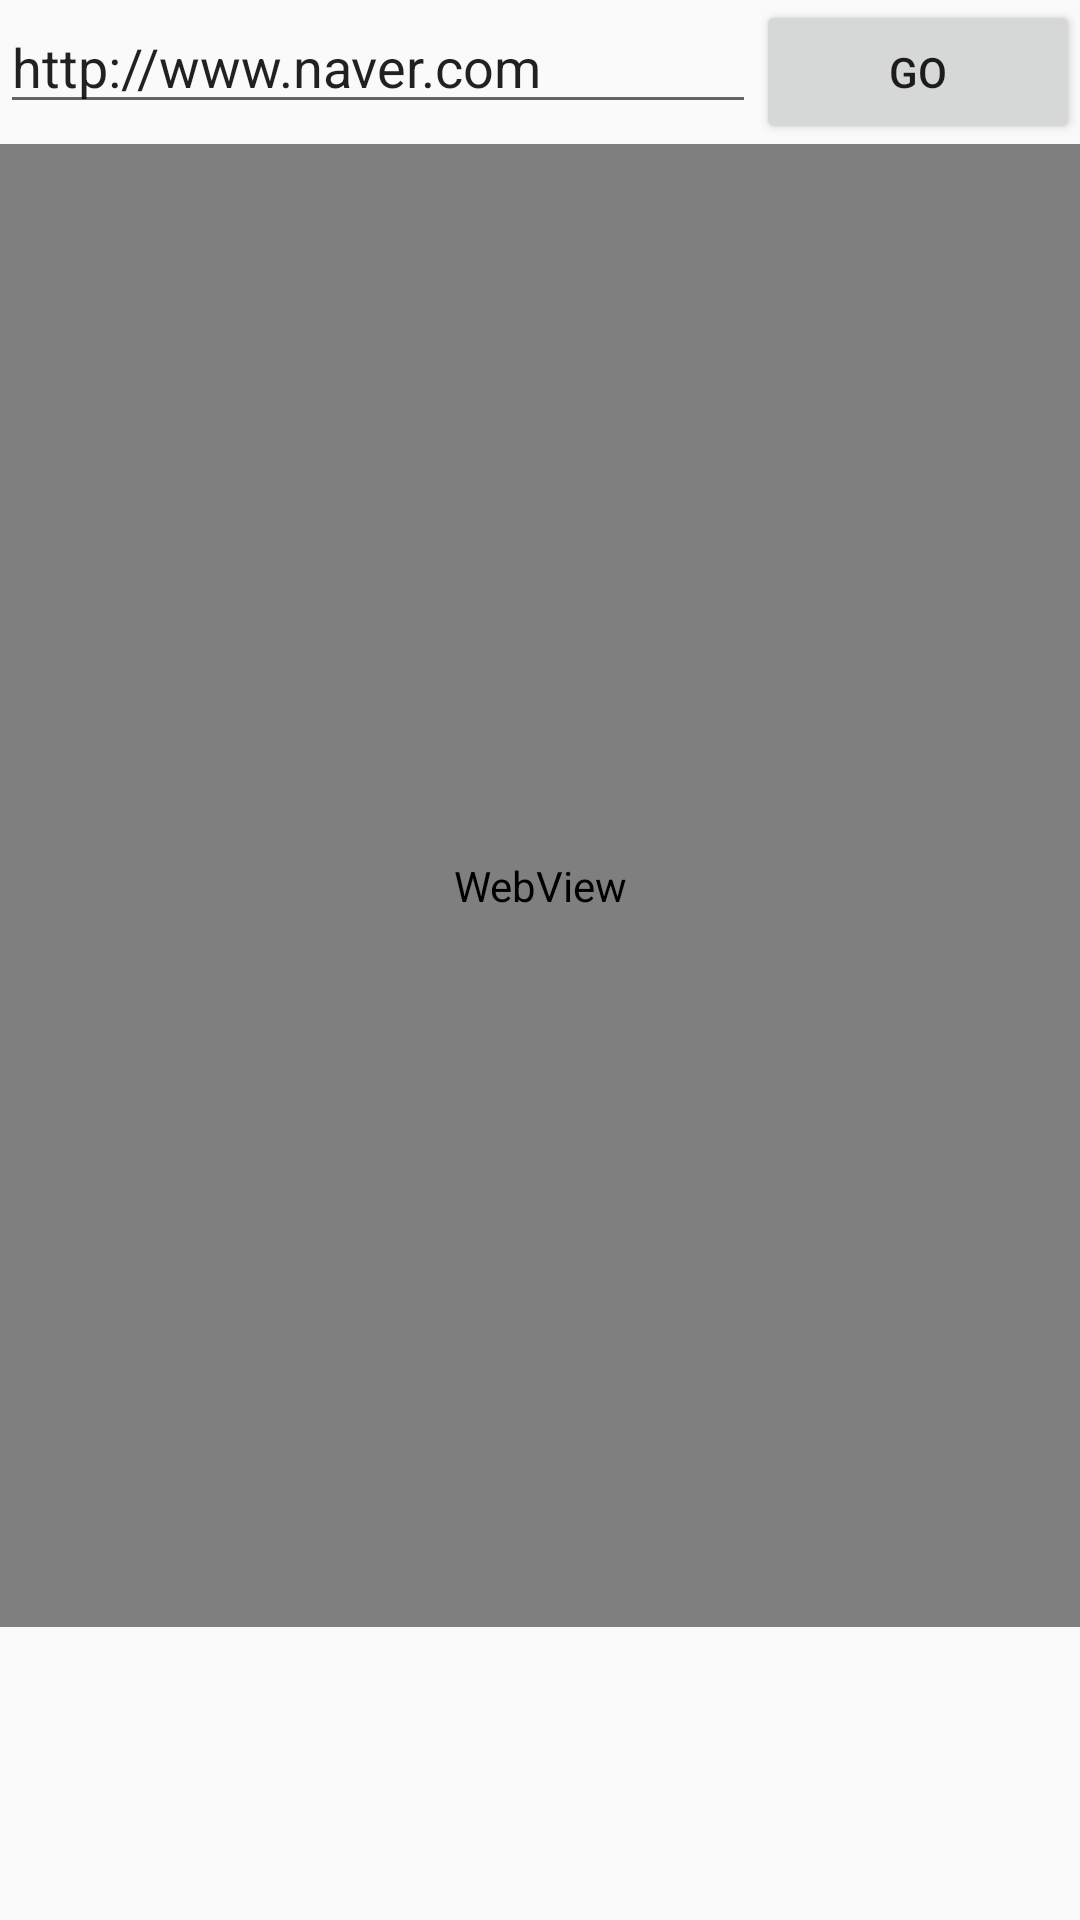

Produce the Android XML layout that renders to this screen, including the resource entries it uses.
<!-- AndroidManifest.xml: application theme AppTheme.NoActionBar -->
<!-- res/layout/webview_main.xml -->
<?xml version="1.0" encoding="utf-8"?>
<LinearLayout xmlns:android="http://schemas.android.com/apk/res/android"
    xmlns:tools="http://schemas.android.com/tools" android:layout_width="match_parent"
    android:layout_height="match_parent" android:orientation="vertical"
    android:weightSum="1" tools:context=".eyetoggle.WebActivity">


    <LinearLayout android:layout_width="match_parent" android:layout_height="wrap_content"
        android:orientation="horizontal">

        <EditText android:id="@+id/txtURL" android:layout_width="252dp"
            android:layout_height="wrap_content" android:text="http://www.naver.com" />

        <Button android:id="@+id/btnGo" android:layout_width="match_parent"
            android:layout_height="wrap_content" android:onClick="goURL" android:text="Go" />
    </LinearLayout>

    <WebView android:id="@+id/webView" android:layout_width="match_parent"
        android:layout_height="wrap_content" android:layout_weight="0.83" />


</LinearLayout>
<!-- resources referenced by this layout -->
<resources>
  <style name="AppTheme.NoActionBar">
          <item name="windowActionBar">false</item>
          <item name="windowNoTitle">true</item>
      </style>
</resources>
